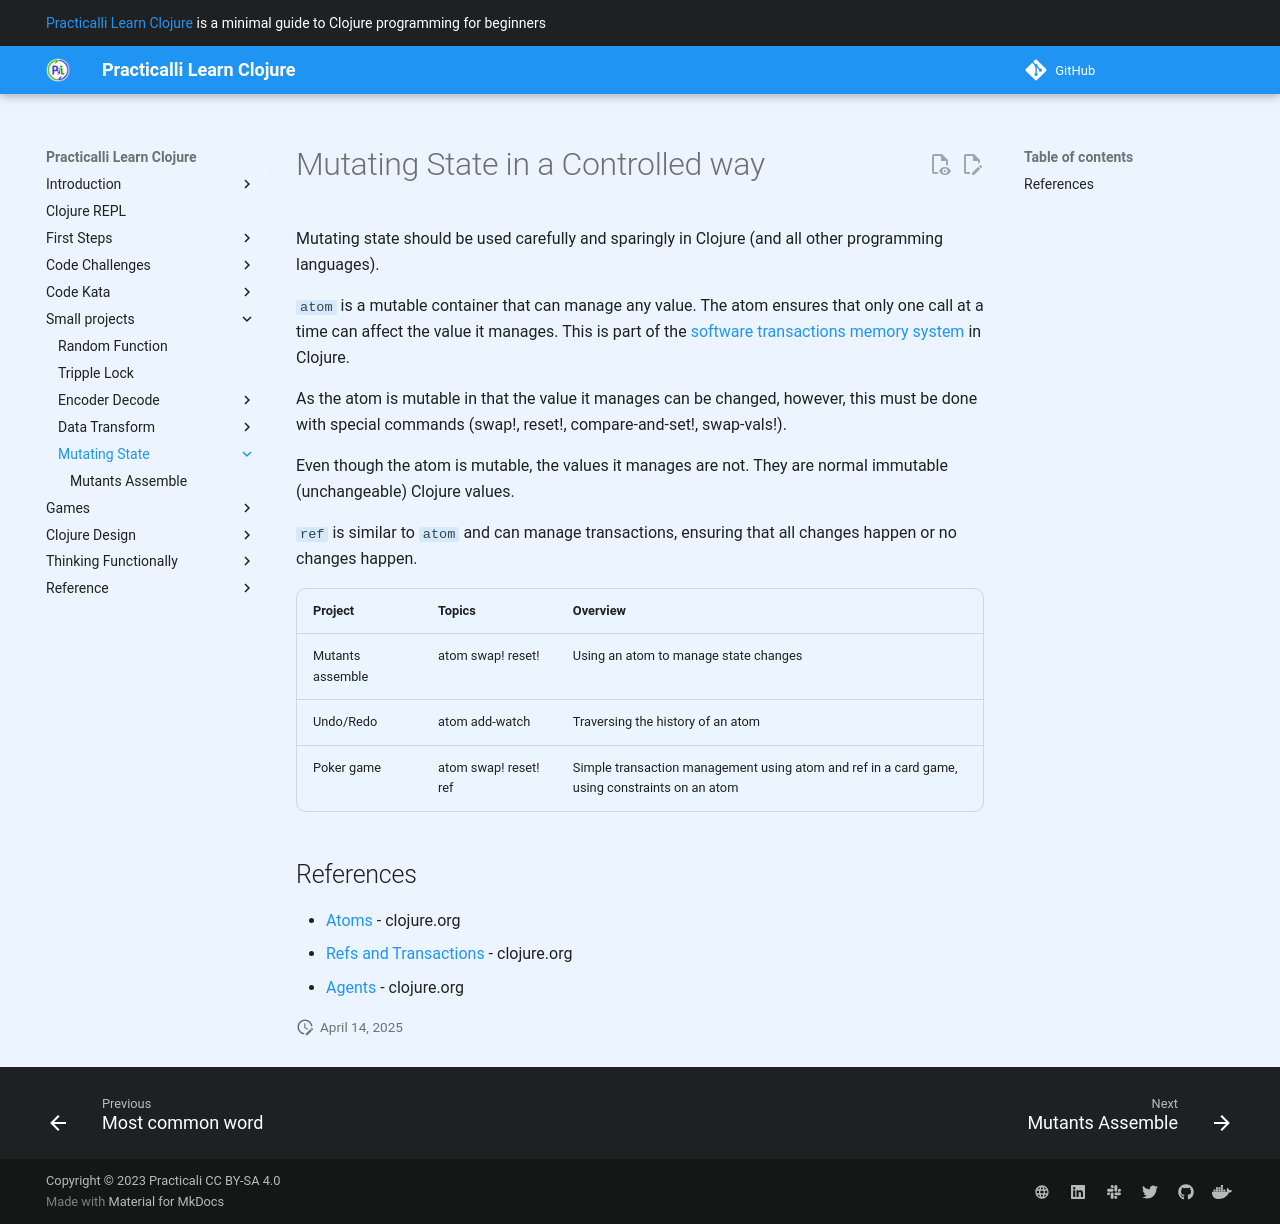

repository: practicalli/learn-clojure · page: small-projects/mutating-state/index.html · generator: mkdocs

# Mutating State in a Controlled way

Mutating state should be used carefully and sparingly in Clojure (and all other programming languages).

`atom` is a mutable container that can manage any value. The atom ensures that only one call at a time can affect the value it manages.  This is part of the [software transactions memory system](https://clojure.org/reference/refs) in Clojure.

As the atom is mutable in that the value it manages can be changed, however, this must be done with special commands (swap!, reset!, compare-and-set!, swap-vals!).

Even though the atom is mutable, the values it manages are not.  They are normal immutable (unchangeable) Clojure values.

`ref` is similar to `atom` and can manage transactions, ensuring that all changes happen or no changes happen.

| Project          | Topics                | Overview                                                                                      |
|------------------|-----------------------|-----------------------------------------------------------------------------------------------|
| Mutants assemble | atom swap! reset!     | Using an atom to manage state changes                                                         |
| Undo/Redo        | atom add-watch        | Traversing the history of an atom                                                             |
| Poker game       | atom swap! reset! ref | Simple transaction management using atom and ref in a card game, using constraints on an atom |

## References

* [Atoms](https://clojure.org/reference/atoms) - clojure.org
* [Refs and Transactions](https://clojure.org/reference/refs) - clojure.org
* [Agents](https://clojure.org/reference/agents) - clojure.org
